The GitHub repository shivanshpc/RESQ-AI contains a labelled image folder "training_data" with 3 categories: fire disaster, land disaster, water disaster. Examples follow, each with its label.

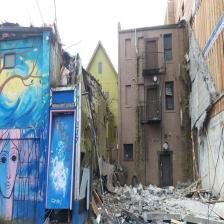
Label: land disaster

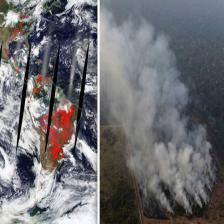
Label: fire disaster

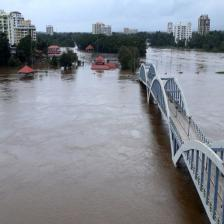
Label: water disaster

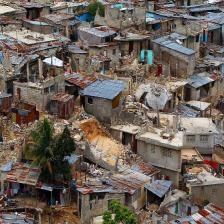
Label: land disaster

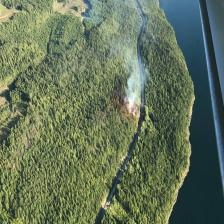
Label: fire disaster

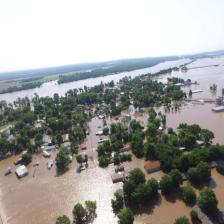
Label: water disaster
